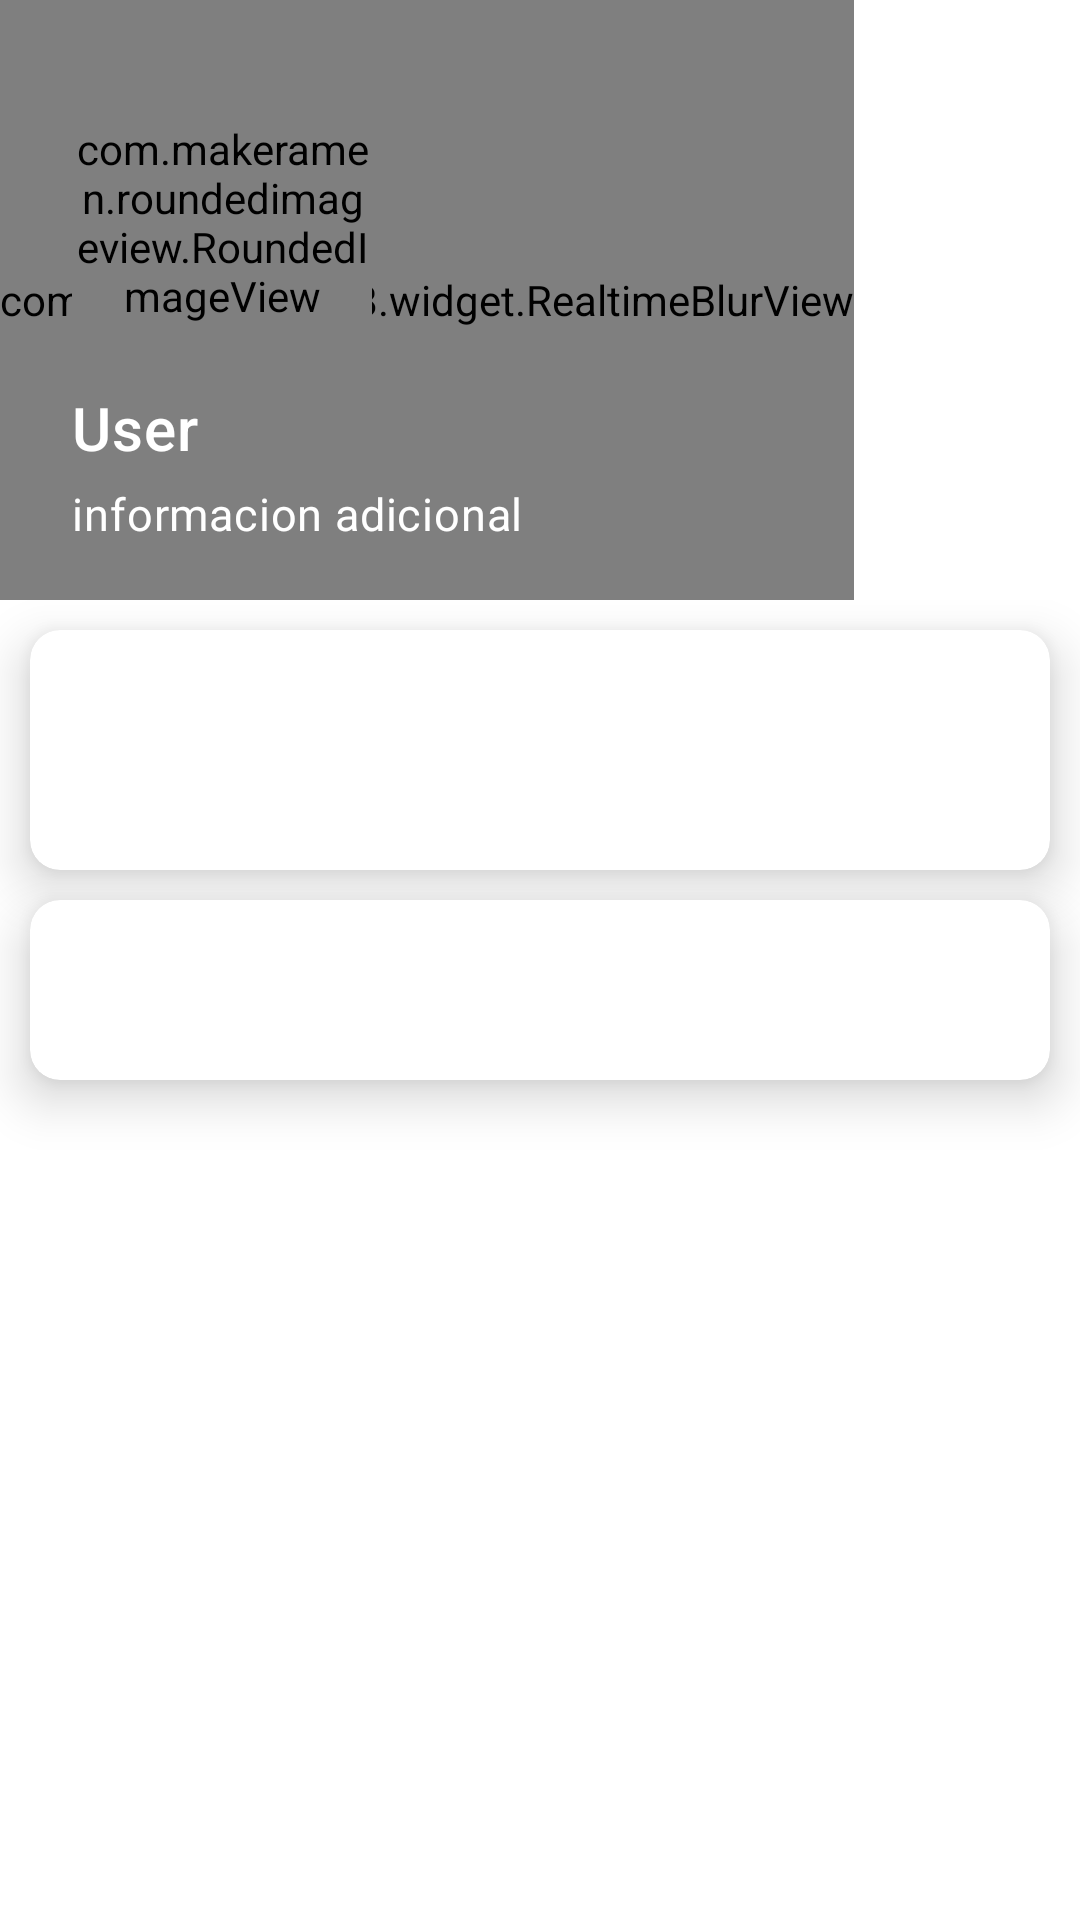

Layout XML and referenced resources for this Android screen:
<!-- AndroidManifest.xml: application theme Theme.Tecfoodv6 -->
<!-- res/layout/header_lateral_menu.xml -->
<?xml version="1.0" encoding="utf-8"?>
<LinearLayout
    xmlns:android="http://schemas.android.com/apk/res/android"
    xmlns:app="http://schemas.android.com/apk/res-auto"
    android:orientation="vertical"
    android:layout_width="match_parent"
    android:layout_height="wrap_content">

    <RelativeLayout
        android:layout_width="match_parent"
        android:layout_height="200dp">

        <ImageView
            android:id="@+id/background_header"
            android:layout_width="match_parent"
            android:layout_height="match_parent"
            android:scaleType="centerCrop"
            android:background="@drawable/ic_launcher_background"/>

        <com.github.mmin18.widget.RealtimeBlurView
            android:id="@+id/headerMenuImg"
            android:layout_width="wrap_content"
            android:layout_height="match_parent"
            app:realtimeBlurRadius="5dp"
            app:realtimeOverlayColor="#7000"/>

        <LinearLayout
            android:id="@+id/user_profile"
            android:layout_width="match_parent"
            android:layout_height="wrap_content"
            android:orientation="horizontal">

            <com.makeramen.roundedimageview.RoundedImageView
                android:id="@+id/user_img_profile"
                android:layout_width="100dp"
                android:layout_height="100dp"
                android:layout_marginStart="24dp"
                android:layout_marginTop="24dp"
                android:scaleType="centerCrop"
                android:src="@drawable/ic_launcher_background"
                app:riv_oval="true" />

            <ImageButton
                android:layout_width="20dp"
                android:layout_height="20dp"
                android:layout_marginStart="-20dp"
                android:layout_marginTop="104dp"
                android:background="@null"
                android:scaleType="centerCrop"
                android:src="@drawable/ic_edit" />
        </LinearLayout>

        <LinearLayout
            android:id="@+id/user_data"
            android:layout_width="wrap_content"
            android:layout_height="wrap_content"
            android:orientation="vertical"
            android:layout_below="@+id/user_profile">

            <TextView
                android:id="@+id/user_txt_name"
                android:layout_width="wrap_content"
                android:layout_height="wrap_content"
                android:layout_marginStart="24dp"
                android:layout_marginTop="5dp"
                android:layout_marginEnd="24dp"
                android:shadowRadius="30"
                android:text="User"
                android:textAppearance="?attr/textAppearanceHeadline6"
                android:textColor="@color/white"
                android:textFontWeight="1730"
                android:textSize="20sp"
                android:textStyle="bold" />

            <TextView
                android:id="@+id/user_txt_info"
                android:layout_width="wrap_content"
                android:layout_height="wrap_content"
                android:layout_marginStart="24sp"
                android:layout_marginEnd="24sp"
                android:layout_marginBottom="14sp"
                android:layout_marginTop="5dp"
                android:shadowRadius="20"
                android:text="informacion adicional"
                android:textAppearance="?attr/textAppearanceBody2"
                android:textColor="@color/white"
                android:textSize="15sp" />

        </LinearLayout>

    </RelativeLayout>

    <LinearLayout
        android:layout_width="match_parent"
        android:layout_height="match_parent"
        android:orientation="vertical">

        <androidx.cardview.widget.CardView
            android:layout_width="match_parent"
            android:layout_height="80dp"
            android:layout_margin="10dp"
            app:cardCornerRadius="10dp"
            app:cardElevation="10dp">

            <ImageButton
                android:id="@+id/btnInviteFriends"
                android:layout_width="match_parent"
                android:layout_height="match_parent"
                android:background="@drawable/ic_launcher_background"
                android:scaleType="centerCrop" />

        </androidx.cardview.widget.CardView>

        <androidx.cardview.widget.CardView
            android:layout_width="match_parent"
            android:layout_height="60dp"
            android:layout_marginStart="10dp"
            android:layout_marginEnd="10dp"
            android:layout_marginBottom="15dp"
            app:cardCornerRadius="10dp"
            app:cardElevation="10dp">

            <RelativeLayout
                android:id="@+id/btn_menu_hacerse_premium"
                android:layout_width="match_parent"
                android:layout_height="match_parent"
                android:gravity="center_vertical">

                <ImageView
                    android:id="@+id/back_haz_pre"
                    android:layout_width="match_parent"
                    android:layout_height="match_parent"
                    android:src="@drawable/ic_launcher_background"
                    android:scaleType="centerCrop"/>

                <TextView
                    android:layout_width="wrap_content"
                    android:layout_height="30dp"
                    android:text="¡HASTE PREMIUM!"
                    android:textColor="#ffffff"
                    android:textStyle="bold"
                    android:layout_weight="1"
                    android:layout_alignParentStart="true"
                    android:layout_alignParentBottom="true"
                    android:layout_alignParentTop="true"
                    android:layout_alignParentEnd="true"
                    android:layout_marginStart="50dp"
                    android:layout_marginEnd="50dp"
                    android:gravity="center"
                    android:textSize="17sp"/>


            </RelativeLayout>


        </androidx.cardview.widget.CardView>

    </LinearLayout>


</LinearLayout>
<!-- resources referenced by this layout -->
<resources>
  <color name="white">#FFFFFFFF</color>
  <style name="Theme.Tecfoodv6" parent="Theme.MaterialComponents.DayNight.NoActionBar">
          
          <item name="colorPrimary">@color/secondary</item>
          <item name="colorPrimaryVariant">@color/principal</item>
          <item name="colorOnPrimary">@color/white</item>
          
          <item name="colorSecondary">@color/teal_200</item>
          <item name="colorSecondaryVariant">@color/teal_700</item>
          
          <item name="colorOnSecondary">@color/white</item>
          
          <item name="android:statusBarColor" tools:targetApi="l">?attr/colorPrimaryVariant</item>
          
      </style>
  <color name="secondary">#EB984E</color>
  <color name="principal">#EB984E</color>
  <color name="teal_200">#FF03DAC5</color>
  <color name="teal_700">#FF018786</color>
</resources>
